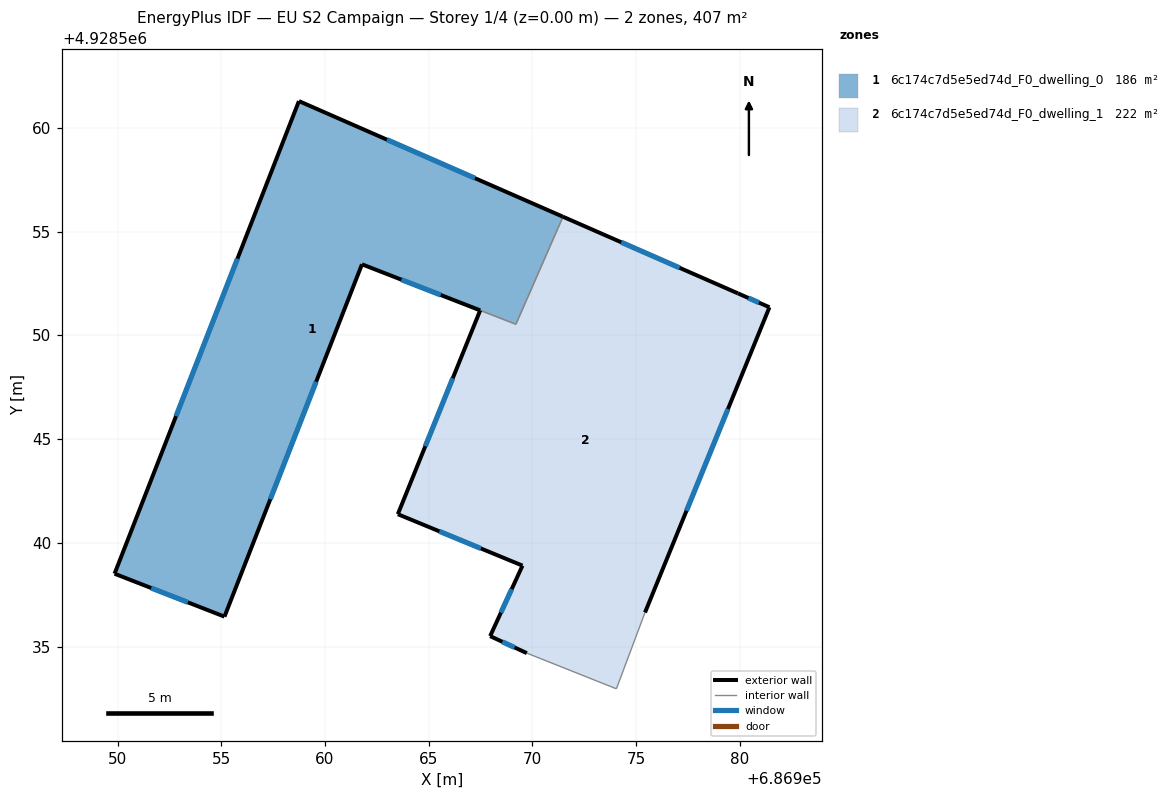
=== STOREY PLAN SPEC (per zone: floor XY polygon, exterior-wall plan segments, windows/doors) ===
zone 1: 6c174c7d5e5ed74d_F0_dwelling_0  (185.6 m²)
  floor: (686969.21, 4928550.54) (686971.48, 4928555.72) (686958.74, 4928561.30) (686949.85, 4928538.51) (686955.16, 4928536.44) (686961.79, 4928553.43)
  exterior wall: (686961.79, 4928553.43) – (686955.16, 4928536.44)  [18.2 m]
    window: (686959.58, 4928547.77) – (686957.36, 4928542.10)  [6.1 m²]
  exterior wall: (686955.16, 4928536.44) – (686949.85, 4928538.51)  [5.7 m]
    window: (686953.39, 4928537.13) – (686951.62, 4928537.82)  [1.9 m²]
  exterior wall: (686949.85, 4928538.51) – (686958.74, 4928561.30)  [24.5 m]
    window: (686952.82, 4928546.11) – (686955.78, 4928553.71)  [8.2 m²]
  exterior wall: (686958.74, 4928561.30) – (686971.48, 4928555.72)  [13.9 m]
    window: (686962.99, 4928559.44) – (686967.23, 4928557.58)  [4.6 m²]
  exterior wall: (686967.49, 4928551.21) – (686961.79, 4928553.43)  [6.1 m]
    window: (686965.59, 4928551.95) – (686963.68, 4928552.69)  [2.0 m²]
  interior walls: 2
zone 2: 6c174c7d5e5ed74d_F0_dwelling_1  (221.7 m²)
  floor: (686975.43, 4928536.64) (686981.43, 4928551.36) (686979.91, 4928552.03) (686971.48, 4928555.72) (686969.21, 4928550.54) (686967.48, 4928551.21) (686963.52, 4928541.38) (686969.53, 4928538.90) (686967.96, 4928535.50) (686969.73, 4928534.68) (686974.05, 4928532.96)
  exterior wall: (686969.73, 4928534.68) – (686967.96, 4928535.50)  [2.0 m]
    window: (686969.15, 4928534.95) – (686968.55, 4928535.23)  [0.7 m²]
  exterior wall: (686967.96, 4928535.50) – (686969.53, 4928538.90)  [3.7 m]
    window: (686968.48, 4928536.63) – (686969.01, 4928537.77)  [1.2 m²]
  exterior wall: (686969.53, 4928538.90) – (686963.52, 4928541.38)  [6.5 m]
    window: (686967.52, 4928539.73) – (686965.52, 4928540.55)  [2.2 m²]
  exterior wall: (686963.52, 4928541.38) – (686967.48, 4928551.21)  [10.6 m]
    window: (686964.84, 4928544.66) – (686966.16, 4928547.93)  [3.5 m²]
  exterior wall: (686971.48, 4928555.72) – (686979.91, 4928552.03)  [9.2 m]
    window: (686974.29, 4928554.49) – (686977.10, 4928553.26)  [3.1 m²]
  exterior wall: (686979.91, 4928552.03) – (686981.43, 4928551.36)  [1.7 m]
    window: (686980.42, 4928551.81) – (686980.93, 4928551.58)  [0.6 m²]
  exterior wall: (686981.43, 4928551.36) – (686975.43, 4928536.64)  [15.9 m]
    window: (686979.43, 4928546.45) – (686977.43, 4928541.55)  [5.3 m²]
  interior walls: 4

=== DERIVED (storey summary) ===
Building: EU S2 Campaign
Storey: 1 of 4  (floor level z = 0.00 m)
Storey gross floor area: 407.4 m²
Zones on this storey: 2
  - 6c174c7d5e5ed74d_F0_dwelling_0: floor 185.6 m²; exterior wall 68.4 m (205.2 m²); 5 window(s) 22.8 m²; WWR 11.1%
  - 6c174c7d5e5ed74d_F0_dwelling_1: floor 221.7 m²; exterior wall 49.6 m (148.7 m²); 7 window(s) 16.5 m²; WWR 11.1%
Zone adjacency (shared interzone walls):
  - 6c174c7d5e5ed74d_F0_dwelling_0 ↔ 6c174c7d5e5ed74d_F0_dwelling_1